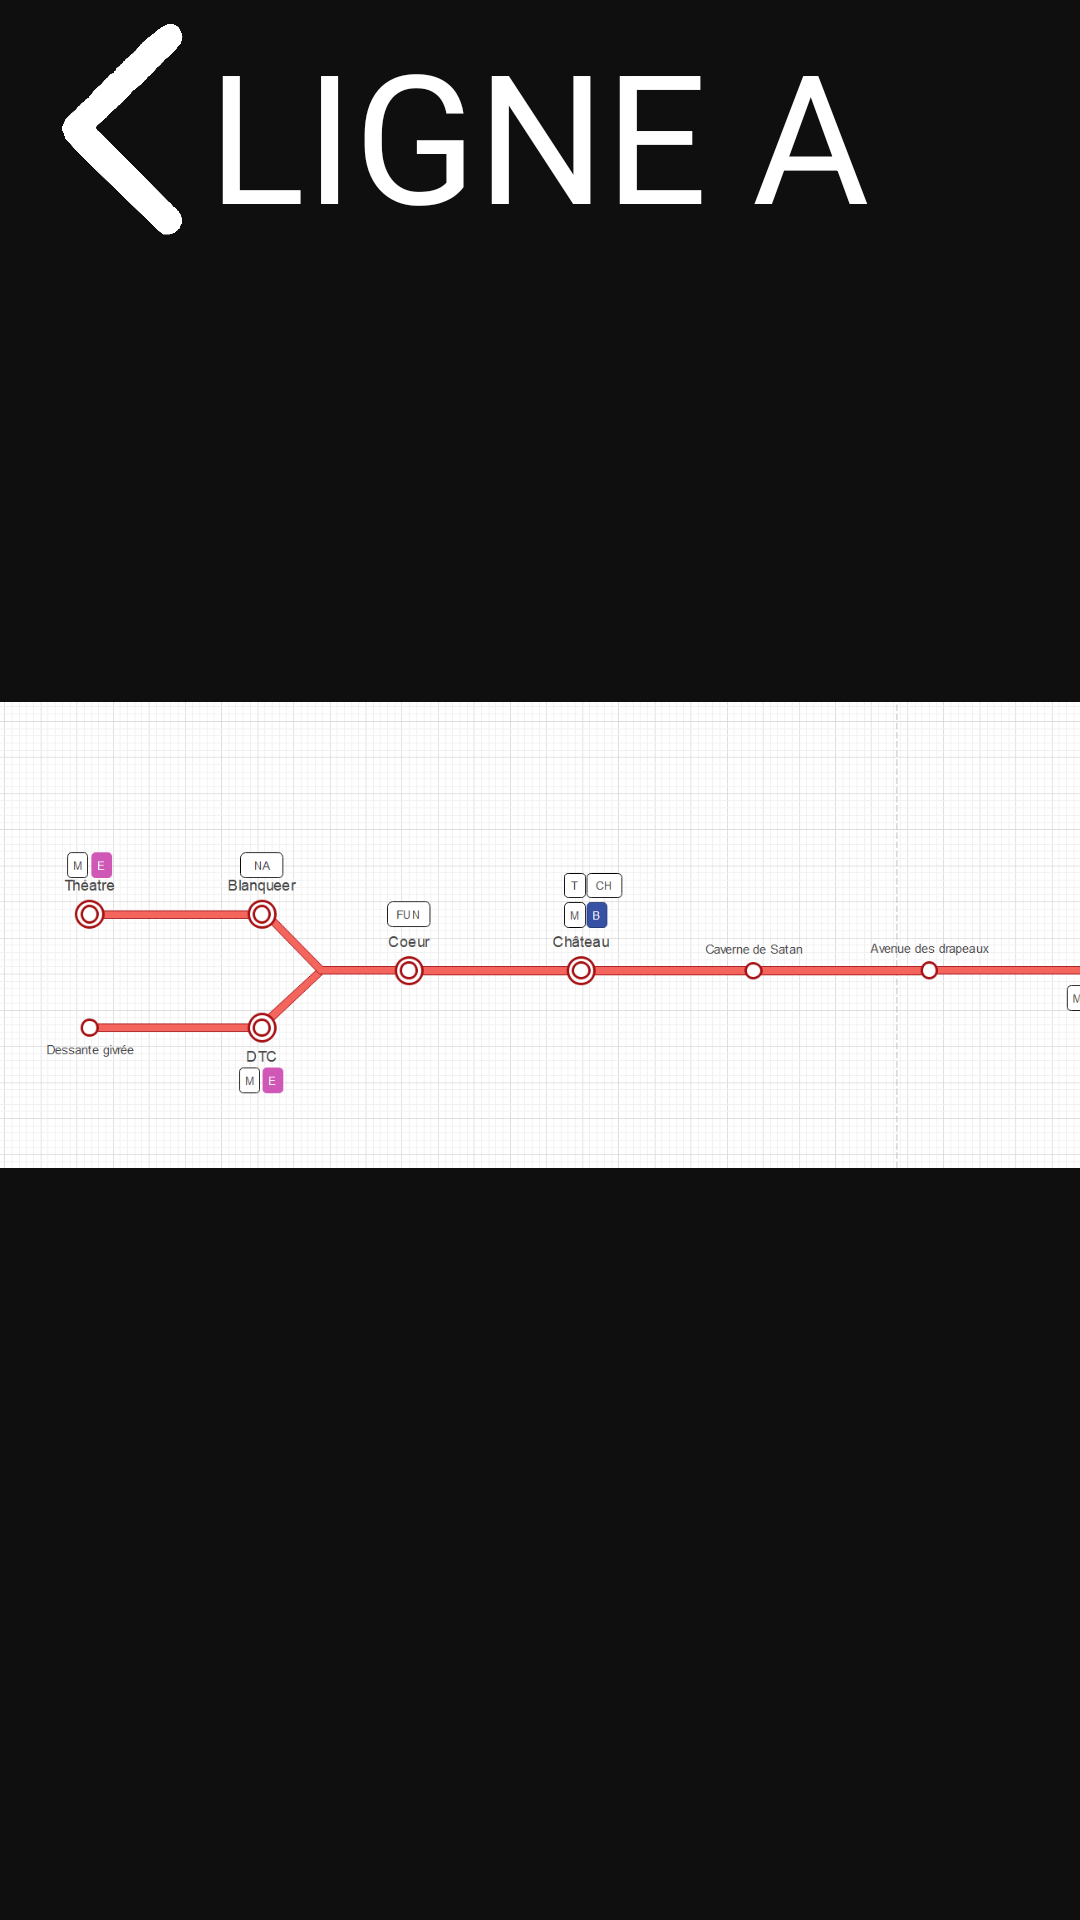

Write the Android layout XML for this screen, with the resource values it uses.
<!-- AndroidManifest.xml: application theme Theme.Nsiprojredo -->
<!-- res/layout/activity_ligne.xml -->
<?xml version="1.0" encoding="utf-8"?>
<androidx.constraintlayout.widget.ConstraintLayout xmlns:android="http://schemas.android.com/apk/res/android"
    xmlns:app="http://schemas.android.com/apk/res-auto"
    xmlns:tools="http://schemas.android.com/tools"
    android:layout_width="match_parent"
    android:layout_height="match_parent"
    tools:context=".LigneA"
    android:background="@color/topbar">

    <ImageButton
        android:id="@+id/imageButton4"
        android:layout_width="55dp"
        android:layout_height="76dp"
        android:background="@color/topbar"
        android:scaleType="centerCrop"
        app:layout_constraintBottom_toBottomOf="parent"
        app:layout_constraintEnd_toEndOf="parent"
        app:layout_constraintHorizontal_bias="0.044"
        app:layout_constraintStart_toStartOf="parent"
        app:layout_constraintTop_toTopOf="parent"
        app:layout_constraintVertical_bias="0.009"
        app:srcCompat="@drawable/aled" />

    <ImageView
        android:id="@+id/imageView4"
        android:layout_width="411dp"
        android:layout_height="696dp"
        app:layout_constraintBottom_toBottomOf="parent"
        app:layout_constraintEnd_toEndOf="parent"
        app:layout_constraintHorizontal_bias="0.0"
        app:layout_constraintStart_toStartOf="parent"
        app:layout_constraintTop_toTopOf="parent"
        app:layout_constraintVertical_bias="0.657"
        app:srcCompat="@drawable/lgna" />

    <TextView
        android:id="@+id/textView4"
        android:layout_width="287dp"
        android:layout_height="78dp"
        android:textSize="60dp"
        android:text="LIGNE A"
        android:textColor="@color/white"
        app:layout_constraintBottom_toBottomOf="parent"
        app:layout_constraintEnd_toEndOf="parent"
        app:layout_constraintHorizontal_bias="0.245"
        app:layout_constraintStart_toEndOf="@+id/imageButton4"
        app:layout_constraintTop_toTopOf="parent"
        app:layout_constraintVertical_bias="0.008" />

</androidx.constraintlayout.widget.ConstraintLayout>
<!-- resources referenced by this layout -->
<resources>
  <color name="topbar">#0F0F0F</color>
  <color name="white">#FFFFFFFF</color>
  <!-- drawable aled: png bitmap (drawable, 30132 bytes) -->
  <!-- drawable lgna: png bitmap (drawable, 120517 bytes) -->
  <style name="Theme.Nsiprojredo" parent="Theme.MaterialComponents.DayNight.NoActionBar">
          
          <item name="colorPrimary">@color/purple_500</item>
          <item name="colorPrimaryVariant">@color/topbar</item>
          <item name="colorOnPrimary">@color/white</item>
          
          <item name="colorSecondary">@color/teal_200</item>
          <item name="colorSecondaryVariant">@color/teal_700</item>
          <item name="colorOnSecondary">@color/black</item>
          
          <item name="android:statusBarColor" tools:targetApi="l">?attr/colorPrimaryVariant</item>
      </style>
  <color name="purple_500">#FF6200EE</color>
  <color name="teal_200">#FF03DAC5</color>
  <color name="teal_700">#FF018786</color>
  <color name="black">#FF000000</color>
</resources>
